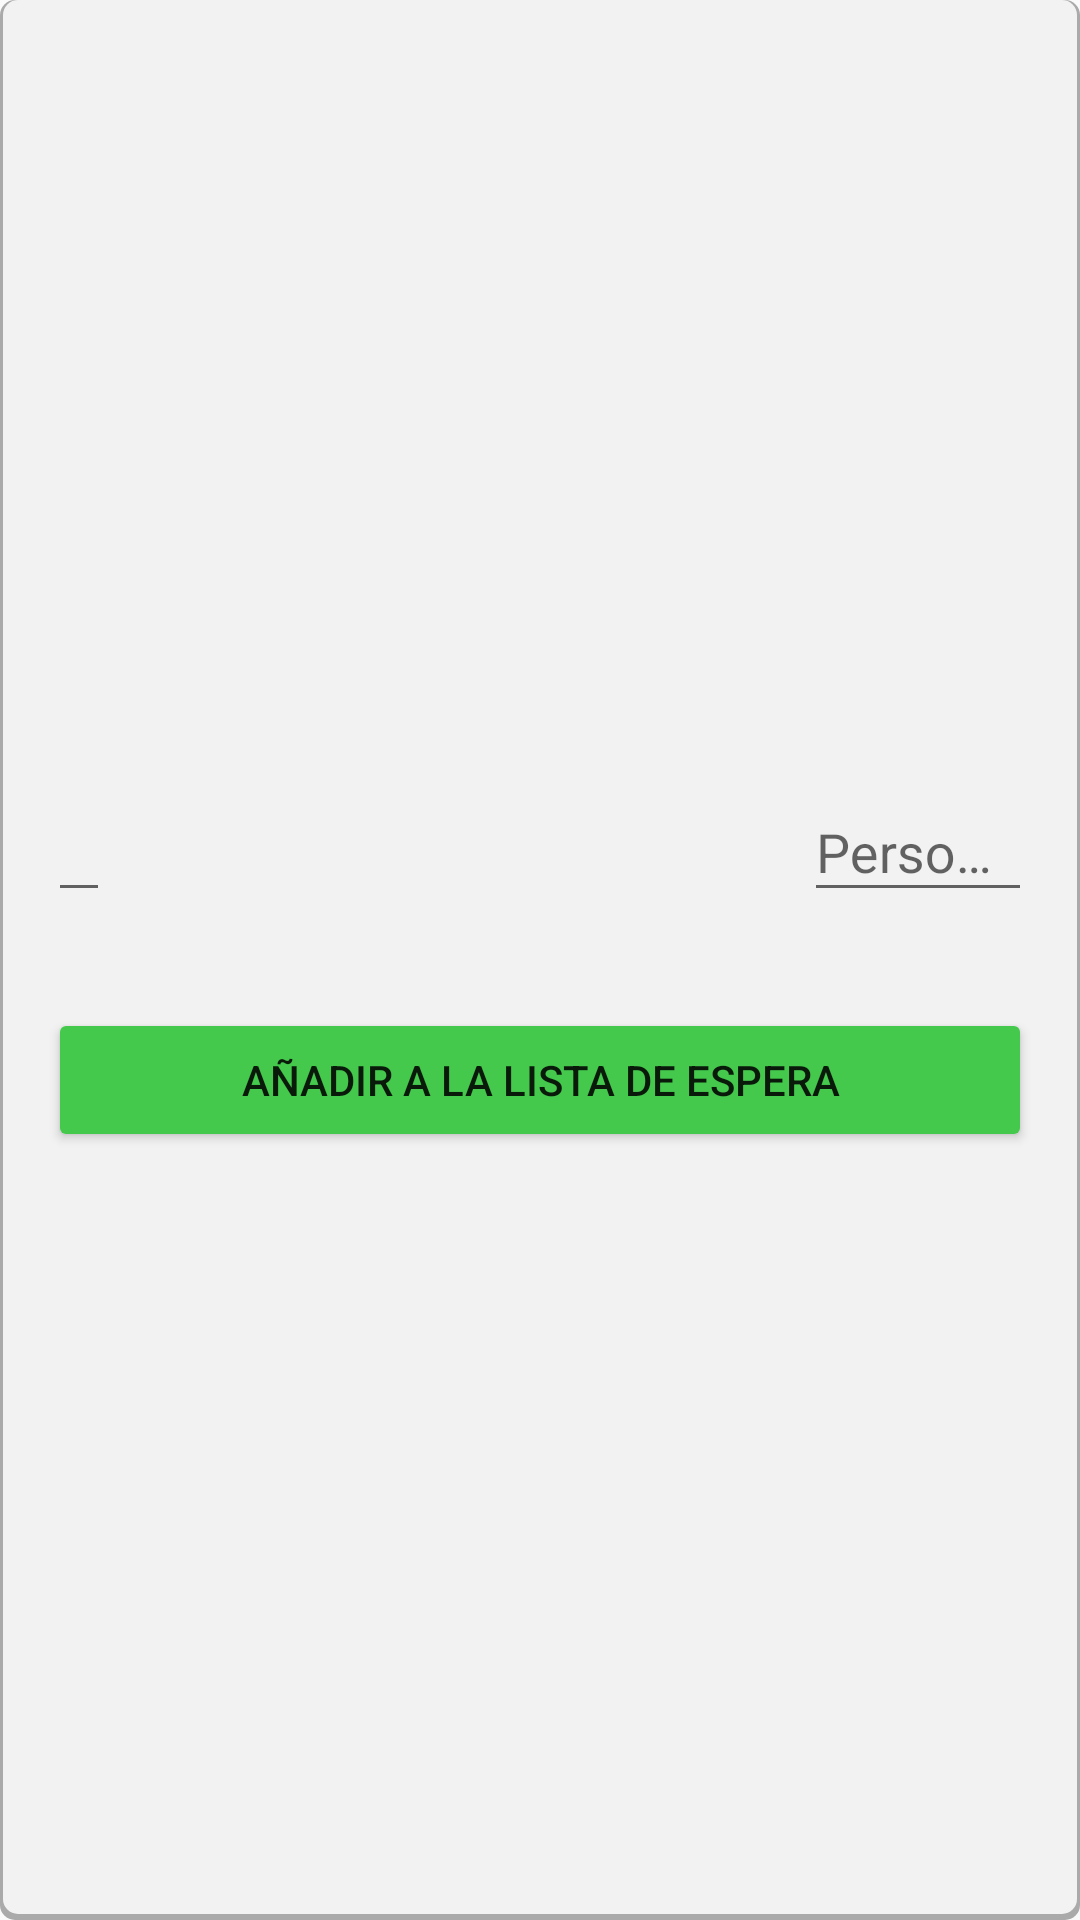

The Android layout XML behind this screen, and the referenced resources:
<!-- AndroidManifest.xml: application theme Theme.AppCompat.Light.NoActionBar -->
<!-- res/layout/fragment_adding.xml -->
<android.support.constraint.ConstraintLayout xmlns:android="http://schemas.android.com/apk/res/android"
    xmlns:app="http://schemas.android.com/apk/res-auto"
    xmlns:tools="http://schemas.android.com/tools"
    android:layout_width="match_parent"
    android:layout_height="match_parent"
    android:orientation="vertical"
    android:background="@drawable/background_with_shadow"
    tools:context="com.farolito.meseros.meserosfarolito.AddingFragment">


    <android.support.design.widget.TextInputLayout
        android:layout_width="0dp"
        android:layout_height="wrap_content"
        android:layout_marginBottom="8dp"
        android:layout_marginStart="8dp"
        android:layout_marginLeft="8dp"
        android:layout_marginTop="8dp"
        android:layout_weight="1"
        android:layout_margin="16dp"
        app:layout_constraintBottom_toBottomOf="@id/adding_fragment_guideline2"
        app:layout_constraintStart_toStartOf="parent"
        app:layout_constraintRight_toLeftOf="@id/adding_fragment_guideline">

        <EditText
            android:id="@+id/edittext_name"
            android:layout_width="match_parent"
            android:layout_height="wrap_content"
            android:hint="Nombre"
            android:inputType="text"/>

    </android.support.design.widget.TextInputLayout>

    <android.support.constraint.Guideline
        android:id="@+id/adding_fragment_guideline"
        android:layout_width="wrap_content"
        android:layout_height="0dp"
        android:orientation="vertical"
        app:layout_constraintGuide_percent="0.7"/>

    <View
        android:layout_width="1dp"
        android:layout_height="240dp"
        app:layout_constraintBottom_toBottomOf="parent"
        app:layout_constraintTop_toTopOf="parent"
        android:background="@color/red"
        android:visibility="invisible"/>

    <android.support.constraint.Guideline
        android:id="@+id/adding_fragment_guideline2"
        android:layout_width="0dp"
        android:layout_height="wrap_content"
        android:orientation="horizontal"
        app:layout_constraintGuide_percent="0.5"/>

    <android.support.design.widget.TextInputLayout
        android:layout_width="0dp"
        android:layout_height="wrap_content"
        android:layout_marginBottom="8dp"
        android:layout_marginEnd="8dp"
        android:layout_marginRight="8dp"
        android:layout_marginTop="8dp"
        android:layout_weight="3"
        android:layout_margin="16dp"
        app:layout_constraintBottom_toBottomOf="@id/adding_fragment_guideline2"
        app:layout_constraintEnd_toEndOf="parent"
        app:layout_constraintStart_toEndOf="@id/adding_fragment_guideline">

        <EditText
            android:id="@+id/edittext_count"
            android:layout_width="match_parent"
            android:layout_height="wrap_content"
            android:hint="Personas"
            android:inputType="number"/>

    </android.support.design.widget.TextInputLayout>

    <Button
        android:id="@+id/button_add_client"
        android:layout_margin="16dp"
        android:layout_width="match_parent"
        android:layout_height="wrap_content"
        android:layout_marginBottom="8dp"
        android:layout_weight="1"
        android:text="Añadir a la lista de espera"
        android:backgroundTint="@color/green"
        android:backgroundTintMode="src_in"
        app:layout_constraintTop_toBottomOf="@id/adding_fragment_guideline2"/>



</android.support.constraint.ConstraintLayout>
<!-- resources referenced by this layout -->
<resources>
  <color name="green">#44c94d</color>
  <color name="red">#cc1613</color>
  <!-- drawable background_with_shadow (drawable) -->
  <?xml version="1.0" encoding="utf-8"?>
  <layer-list xmlns:android="http://schemas.android.com/apk/res/android">
      <item >
          <shape
              android:shape="rectangle">
              <solid android:color="@android:color/darker_gray" />
              <corners android:radius="5dp"/>
          </shape>
      </item>
      <item android:right="1dp" android:left="1dp" android:bottom="2dp">
          <shape
              android:shape="rectangle">
              <solid android:color="@color/lightGray"/>
              <corners android:radius="5dp"/>
          </shape>
      </item>
  </layer-list>
  <color name="lightGray">#f2f2f2</color>
</resources>
